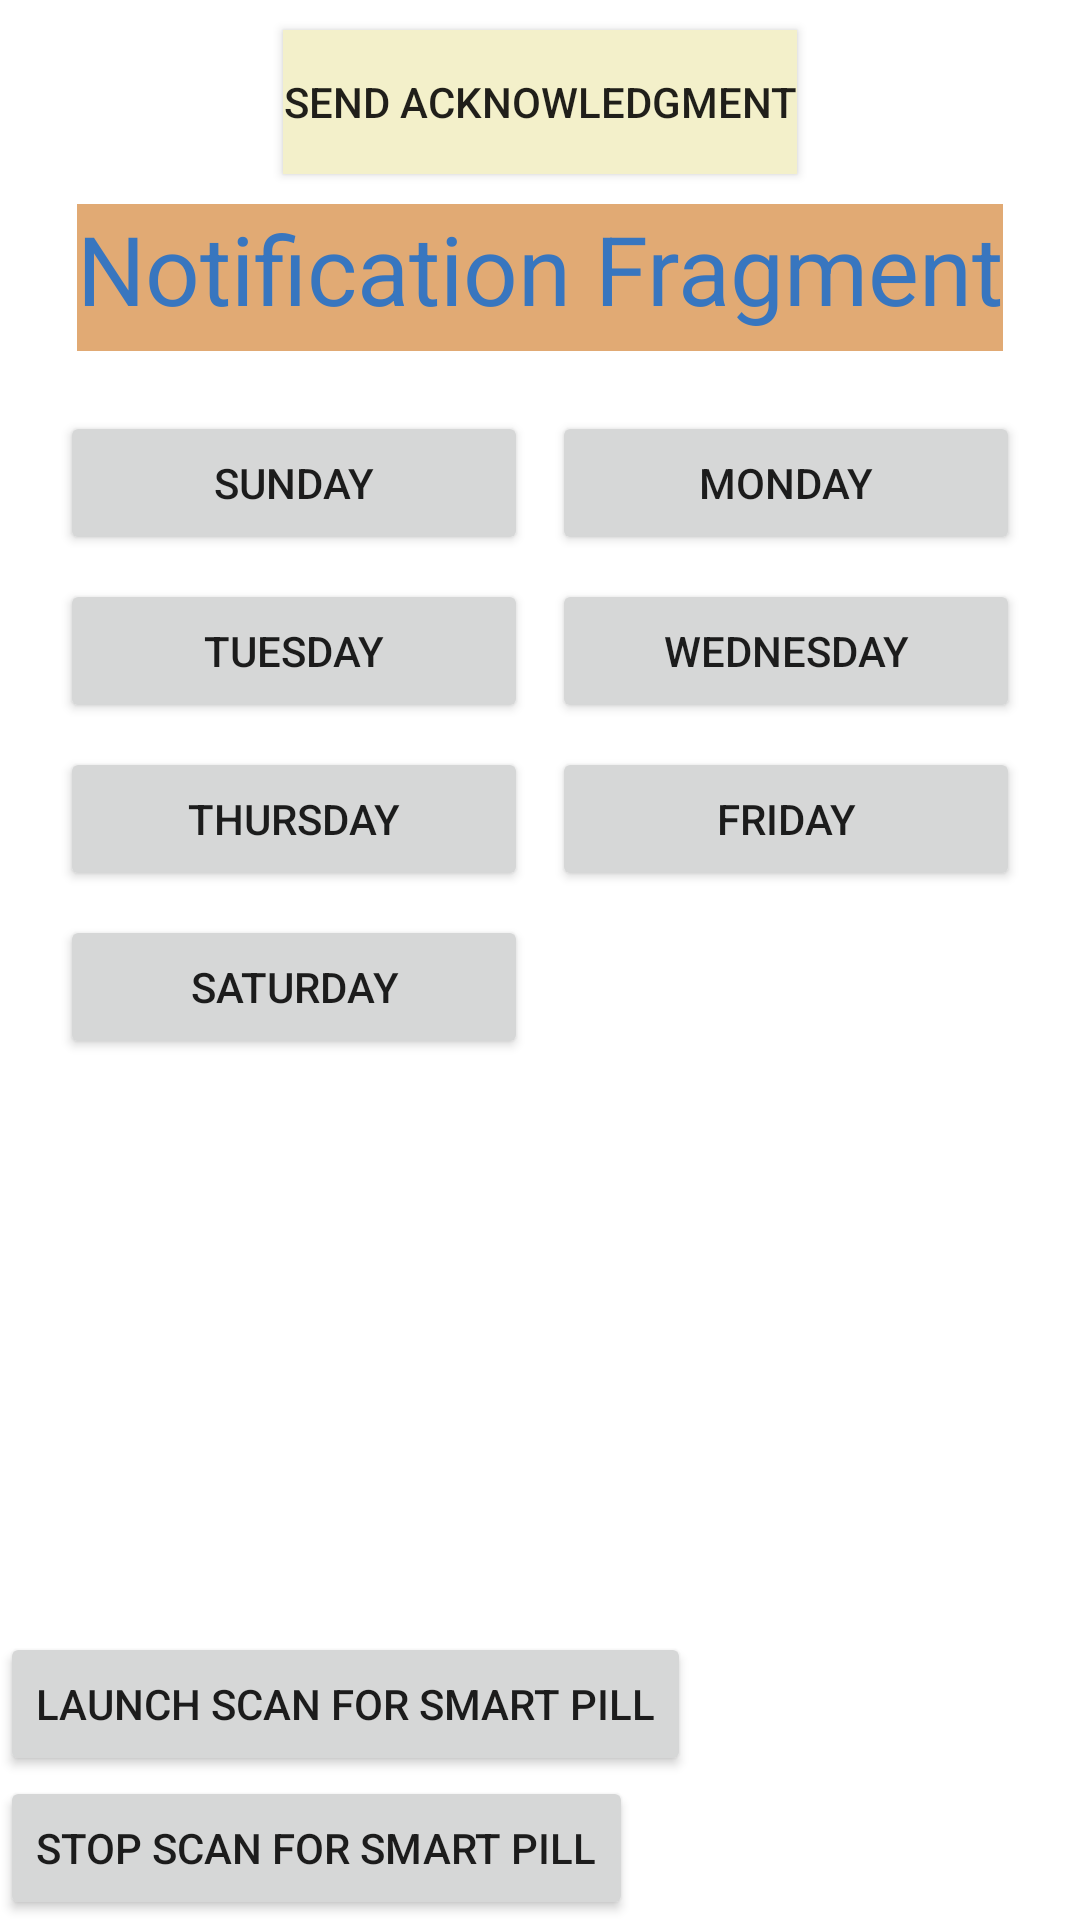

Reconstruct the res/layout file that produces this screen, plus the resources it refers to.
<!-- AndroidManifest.xml: application theme Theme.BluetoothApplication -->
<!-- res/layout/fragment_home.xml -->
<?xml version="1.0" encoding="utf-8"?>
    <RelativeLayout xmlns:android="http://schemas.android.com/apk/res/android"
        xmlns:app="http://schemas.android.com/apk/res-auto"
        xmlns:tools="http://schemas.android.com/tools"
        android:layout_width="match_parent"
        android:layout_height="match_parent"
        tools:context=".ui.home.HomeFragment">

        <TextView
            android:id="@+id/text_home"
            android:layout_width="match_parent"
            android:layout_height="wrap_content"
            android:layout_marginStart="8dp"
            android:layout_marginTop="8dp"
            android:layout_marginEnd="8dp"
            android:textAlignment="center"
            android:textSize="20sp"
            app:layout_constraintBottom_toBottomOf="parent"
            app:layout_constraintEnd_toEndOf="parent"
            app:layout_constraintStart_toStartOf="parent"
            app:layout_constraintTop_toTopOf="parent" />


        <TextView
            android:id="@+id/showNotification"
            android:layout_width="wrap_content"
            android:layout_height="49dp"
            android:layout_centerHorizontal="true"
            android:layout_marginTop="10dp"
            android:layout_below="@+id/sendData"
            android:background="@color/orange"
            android:text="Notification Fragment"
            android:textColor="@color/blue"
            android:textSize="32dp" />

        <Button
            android:id="@+id/sendData"
            android:layout_width="wrap_content"
            android:layout_height="wrap_content"
            android:layout_centerHorizontal="true"
            android:layout_marginTop="10dp"
            android:background="@color/beige"
            android:text="Send Acknowledgment"
            />

        <GridLayout
            android:layout_width="match_parent"
            android:layout_height="300dp"
            android:layout_below="@+id/showNotification"
            android:layout_gravity="center"
            android:layout_marginStart="16dp"
            android:layout_marginTop="16dp"
            android:layout_marginEnd="16dp"
            android:layout_marginBottom="16dp"
            android:alignmentMode="alignMargins"
            android:columnCount="7"
            android:layoutDirection="rtl"
            android:rowCount="5"
            android:useDefaultMargins="true"
            tools:context=".MainActivity">

            <Button
                android:id="@+id/Sunday"
                android:layout_width="0dp"
                android:layout_height="wrap_content"
                android:layout_row="0"
                android:layout_column="1"
                android:layout_columnWeight="1"
                android:text="Sunday" />

            <Button
                android:id="@+id/Monday"
                android:layout_width="0dp"
                android:layout_height="wrap_content"
                android:layout_row="0"
                android:layout_column="0"
                android:layout_columnWeight="1"
                android:text="Monday" />


            <Button
                android:id="@+id/Tuesday"
                android:layout_width="0dp"
                android:layout_height="wrap_content"
                android:layout_row="1"
                android:layout_column="1"
                android:layout_columnWeight="1"
                android:text="Tuesday" />

            <Button
                android:id="@+id/Wednesday"
                android:layout_width="0dp"
                android:layout_height="wrap_content"
                android:layout_row="1"
                android:layout_column="0"
                android:layout_columnWeight="1"
                android:text="Wednesday" />

            <Button
                android:id="@+id/Thursday"
                android:layout_width="0dp"
                android:layout_height="wrap_content"
                android:layout_row="2"
                android:layout_column="1"
                android:layout_columnWeight="1"
                android:text="Thursday" />

            <Button
                android:id="@+id/Friday"
                android:layout_width="0dp"
                android:layout_height="wrap_content"
                android:layout_row="2"
                android:layout_column="0"
                android:layout_columnWeight="1"
                android:text="Friday" />

            <Button
                android:id="@+id/Saturday"
                android:layout_width="0dp"
                android:layout_height="wrap_content"
                android:layout_row="3"
                android:layout_column="1"
                android:layout_columnWeight="1"
                android:text="Saturday" />

        </GridLayout>

        <LinearLayout
            android:layout_width="match_parent"
            android:layout_height="wrap_content"
            android:orientation="vertical"
            android:layout_alignParentBottom="true">

            <Button
                android:id="@+id/startSmartPill"
                android:layout_width="wrap_content"
                android:layout_height="wrap_content"
                android:text="Launch Scan for Smart Pill"
                app:layout_constraintBottom_toBottomOf="parent"
                app:layout_constraintEnd_toEndOf="parent"
                app:layout_constraintHorizontal_bias="0.417"
                app:layout_constraintStart_toStartOf="parent"
                app:layout_constraintTop_toTopOf="parent"
                app:layout_constraintVertical_bias="0.349" />

            <Button
                android:id="@+id/stopSmartPill"
                android:layout_width="wrap_content"
                android:layout_height="wrap_content"
                android:text="Stop Scan for Smart Pill"
                tools:ignore="MissingConstraints"
                tools:layout_editor_absoluteX="58dp"
                tools:layout_editor_absoluteY="395dp" />
        </LinearLayout>


    </RelativeLayout>
<!-- resources referenced by this layout -->
<resources>
  <color name="beige">#F3F0CA</color>
  <color name="blue">#3876BF</color>
  <color name="orange">#E1AA74</color>
  <style name="Theme.BluetoothApplication" parent="Theme.MaterialComponents.DayNight.DarkActionBar">
          
          <item name="colorPrimary">@color/purple_500</item>
          <item name="colorPrimaryVariant">@color/purple_700</item>
          <item name="colorOnPrimary">@color/white</item>
          
          <item name="colorSecondary">@color/teal_200</item>
          <item name="colorSecondaryVariant">@color/teal_700</item>
          <item name="colorOnSecondary">@color/black</item>
          
          <item name="android:statusBarColor">?attr/colorPrimaryVariant</item>
          
      </style>
  <color name="purple_500">#FF6200EE</color>
  <color name="purple_700">#FF3700B3</color>
  <color name="white">#FFFFFF</color>
  <color name="teal_200">#FF03DAC5</color>
  <color name="teal_700">#FF018786</color>
  <color name="black">#000000</color>
</resources>
